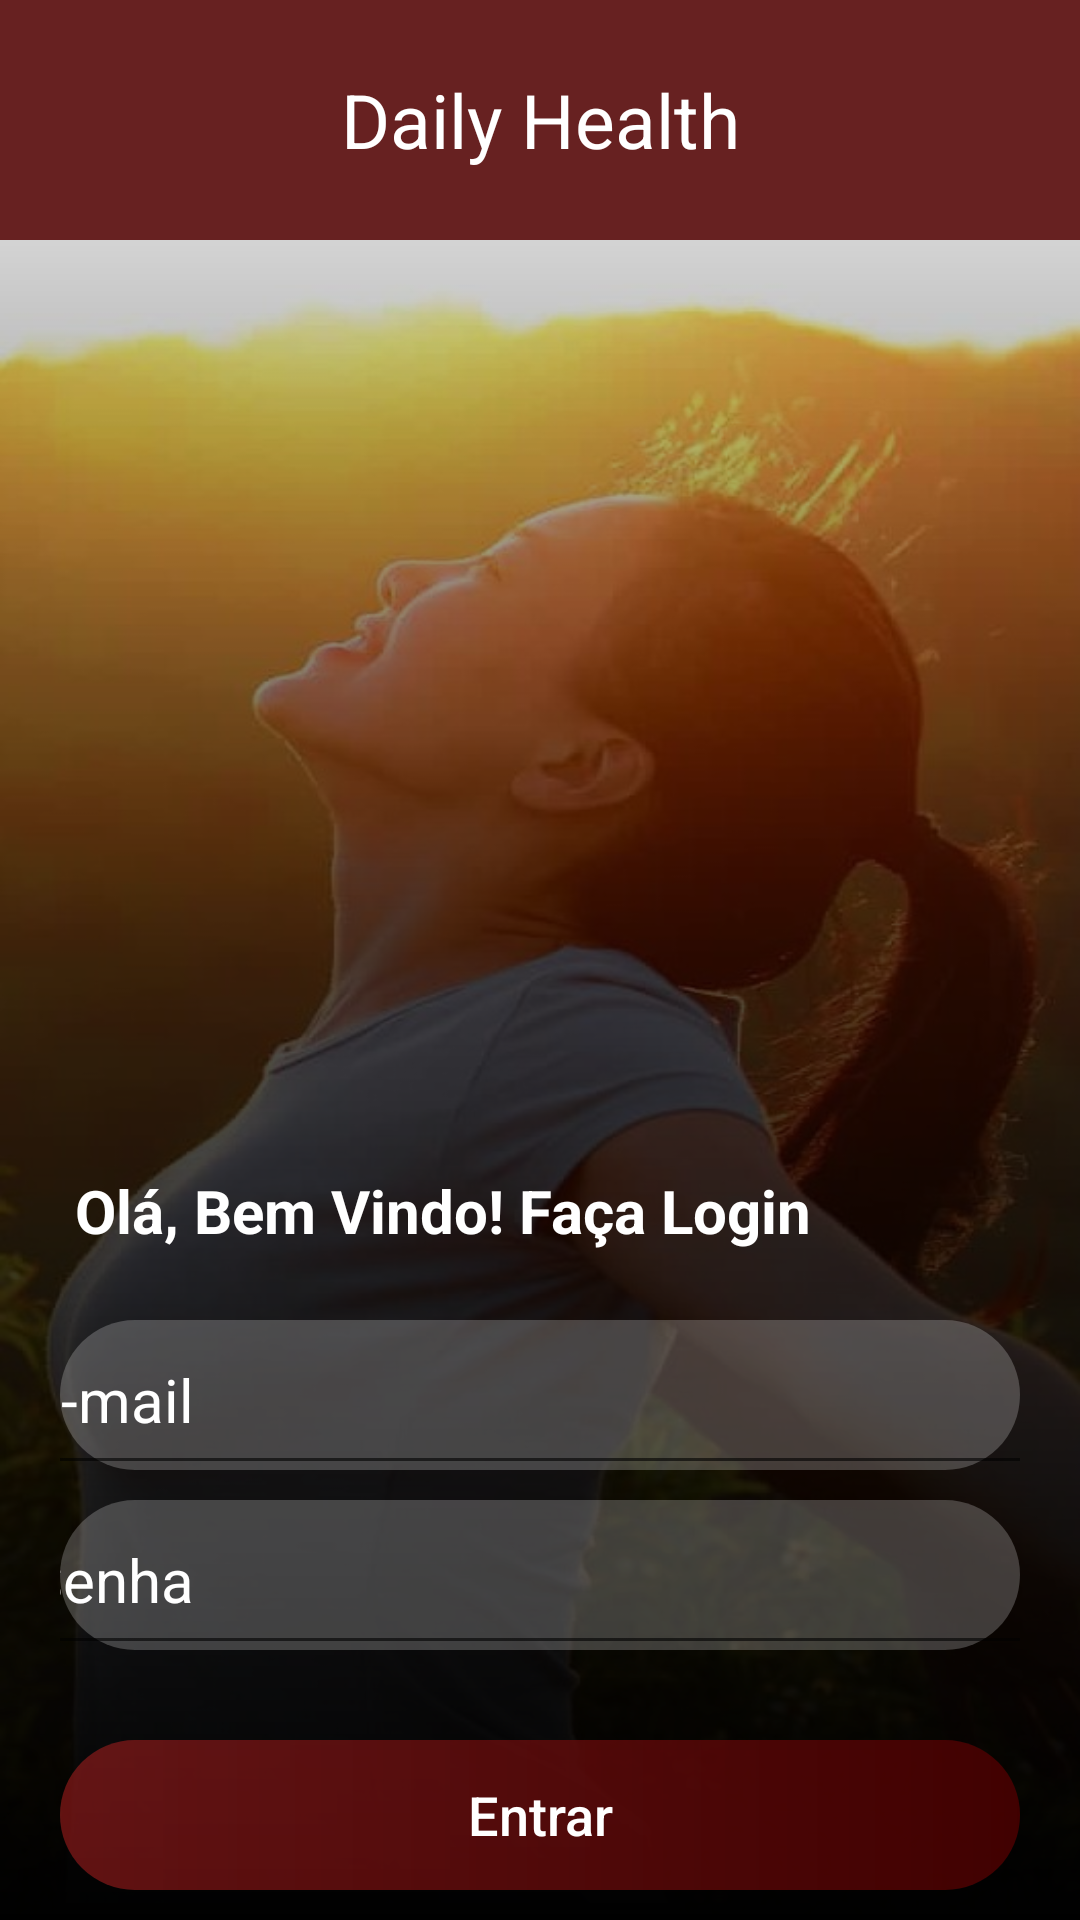

The Android layout XML behind this screen, and the referenced resources:
<!-- AndroidManifest.xml: application theme Theme.DailyHealth -->
<!-- res/layout/tela_login.xml -->
<?xml version="1.0" encoding="utf-8"?>

<androidx.appcompat.widget.LinearLayoutCompat
    xmlns:android="http://schemas.android.com/apk/res/android"
    xmlns:app="http://schemas.android.com/apk/res-auto"
    xmlns:tools="http://schemas.android.com/tools"
    android:layout_width="match_parent"
    android:layout_height="match_parent"
    android:orientation="vertical"
    android:gravity="center_horizontal"
    android:background="@drawable/background_login"
    tools:context=".TelaLogin">

    <LinearLayout
        android:layout_width="match_parent"
        android:layout_height="match_parent"
        android:background="@drawable/bg_layer_gradient"
        android:orientation="vertical">

        <TextView
            android:id="@+id/txtTitulo"
            android:text="@string/app_name"
            android:textSize="25sp"
            android:background="@color/vermelho_claro"
            android:textColor="@color/branco"
            android:gravity="center_horizontal|center_vertical"
            android:layout_width="match_parent"
            android:layout_height="80dp" />

        <LinearLayout
            android:layout_marginTop="300dp"
            android:orientation="vertical"
            android:layout_width="match_parent"
            android:layout_height="60dp">

            <TextView
                android:id="@+id/txtInfo"
                android:paddingTop="10dp"
                android:paddingBottom="10dp"
                android:paddingLeft="25dp"
                android:paddingRight="35dp"
                android:text="@string/efetuar_login"
                android:textSize="20dp"
                android:textColor="@color/branco"
                android:layout_gravity="center_vertical"
                android:textStyle="bold"
                android:layout_width="match_parent"
                android:layout_height="wrap_content"/>

        </LinearLayout>

        <LinearLayout
            android:layout_marginBottom="10dp"
            android:layout_marginRight="20dp"
            android:layout_marginLeft="20dp"
            android:background="@drawable/bg_edittext_normal"
            android:orientation="vertical"
            android:layout_width="match_parent"
            android:layout_height="50dp"
            android:gravity="center">

            <EditText
                android:id="@+id/edtInsiraEmail"
                android:layout_width="350dp"
                android:layout_height="60dp"
                android:hint="@string/email"
                android:textColorHint="@color/branco"
                android:textColor="@color/branco"
                android:textSize="20dp" />

        </LinearLayout>

        <LinearLayout
            android:layout_marginBottom="10dp"
            android:layout_marginRight="20dp"
            android:layout_marginLeft="20dp"
            android:background="@drawable/bg_edittext_normal"
            android:orientation="vertical"
            android:layout_width="match_parent"
            android:layout_height="50dp"
            android:gravity="center">

            <EditText
                android:id="@+id/edtInsiraSenha"
                android:layout_width="350dp"
                android:layout_height="60dp"
                android:hint="@string/senha"
                android:textColorHint="@color/branco"
                android:textColor="@color/branco"
                android:inputType="textPassword"
                android:textSize="20dp"/>

        </LinearLayout>

        <Button
            android:id="@+id/btnEntrar"
            android:layout_marginTop="20dp"
            android:layout_marginBottom="10dp"
            android:layout_marginRight="20dp"
            android:layout_marginLeft="20dp"
            android:layout_width="match_parent"
            android:layout_height="50dp"
            android:background="@drawable/bg_button_normal"
            android:textSize="18dp"
            android:text="@string/btnEntrar"
            android:textAllCaps="false"
            android:textColor="@color/branco"
            android:layout_gravity="center"/>

        <Button
            android:id="@+id/btnCadastrar"
            android:layout_marginBottom="10dp"
            android:layout_marginRight="20dp"
            android:layout_marginLeft="20dp"
            android:layout_width="match_parent"
            android:layout_height="50dp"
            android:backgroundTint="#00004040"
            android:outlineSpotShadowColor="#00FFFFFF"
            android:textSize="18dp"
            android:text="@string/btnCadastrar"
            android:textAllCaps="false"
            android:textColor="@color/branco"
            android:layout_gravity="center"/>

    </LinearLayout>

</androidx.appcompat.widget.LinearLayoutCompat>
<!-- resources referenced by this layout -->
<resources>
  <color name="branco">#FFFFFFFF</color>
  <color name="vermelho_claro">#672121</color>
  <!-- drawable background_login: jpg bitmap (drawable-v24, 98454 bytes) -->
  <!-- drawable bg_button_normal (drawable-v24) -->
  <?xml version="1.0" encoding="utf-8"?>
  
  <shape xmlns:android="http://schemas.android.com/apk/res/android"
      android:shape="rectangle">
  
      <gradient
          android:endColor="#400000"
          android:startColor="#6FDA2626"/>
      <corners android:radius="50dp"/>
  </shape>
  <!-- drawable bg_edittext_normal (drawable) -->
  <?xml version="1.0" encoding="utf-8"?>
  
  <shape xmlns:android="http://schemas.android.com/apk/res/android"
      android:shape="rectangle">
  
      <solid android:color="#38FFFFFF"/>
      <corners android:radius="50dp"/>
  
  </shape>
  <!-- drawable bg_layer_gradient (drawable) -->
  <?xml version="1.0" encoding="utf-8"?>
  
  <shape xmlns:android="http://schemas.android.com/apk/res/android"
      android:shape="rectangle">
  
      <gradient
          android:angle="90"
          android:centerColor="#AA000000"
          android:endColor="@android:color/transparent"
          android:startColor="#FF000000"/>
  </shape>
  <string name="app_name">Daily Health</string>
  <string name="btnCadastrar">Cadastrar</string>
  <string name="btnEntrar">Entrar</string>
  <string name="efetuar_login">Olá, Bem Vindo! Faça Login</string>
  <string name="email">E-mail</string>
  <string name="senha">Senha</string>
  <style name="Theme.DailyHealth" parent="Theme.MaterialComponents.DayNight.DarkActionBar">
          
          <item name="colorPrimary">@color/vermelho</item>
          <item name="colorPrimaryVariant">#672121</item>
          <item name="colorOnPrimary">@color/branco</item>
          
          <item name="colorSecondary">@color/azul</item>
          <item name="colorSecondaryVariant">@color/verde</item>
          <item name="colorOnSecondary">@color/preto</item>
          
          <item name="android:statusBarColor" tools:targetApi="l">?attr/colorPrimaryVariant</item>
          
  
  
      </style>
  <color name="vermelho">#400000</color>
  <color name="azul">#012c3d</color>
  <color name="verde">#004040</color>
  <color name="preto">#FF000000</color>
</resources>
